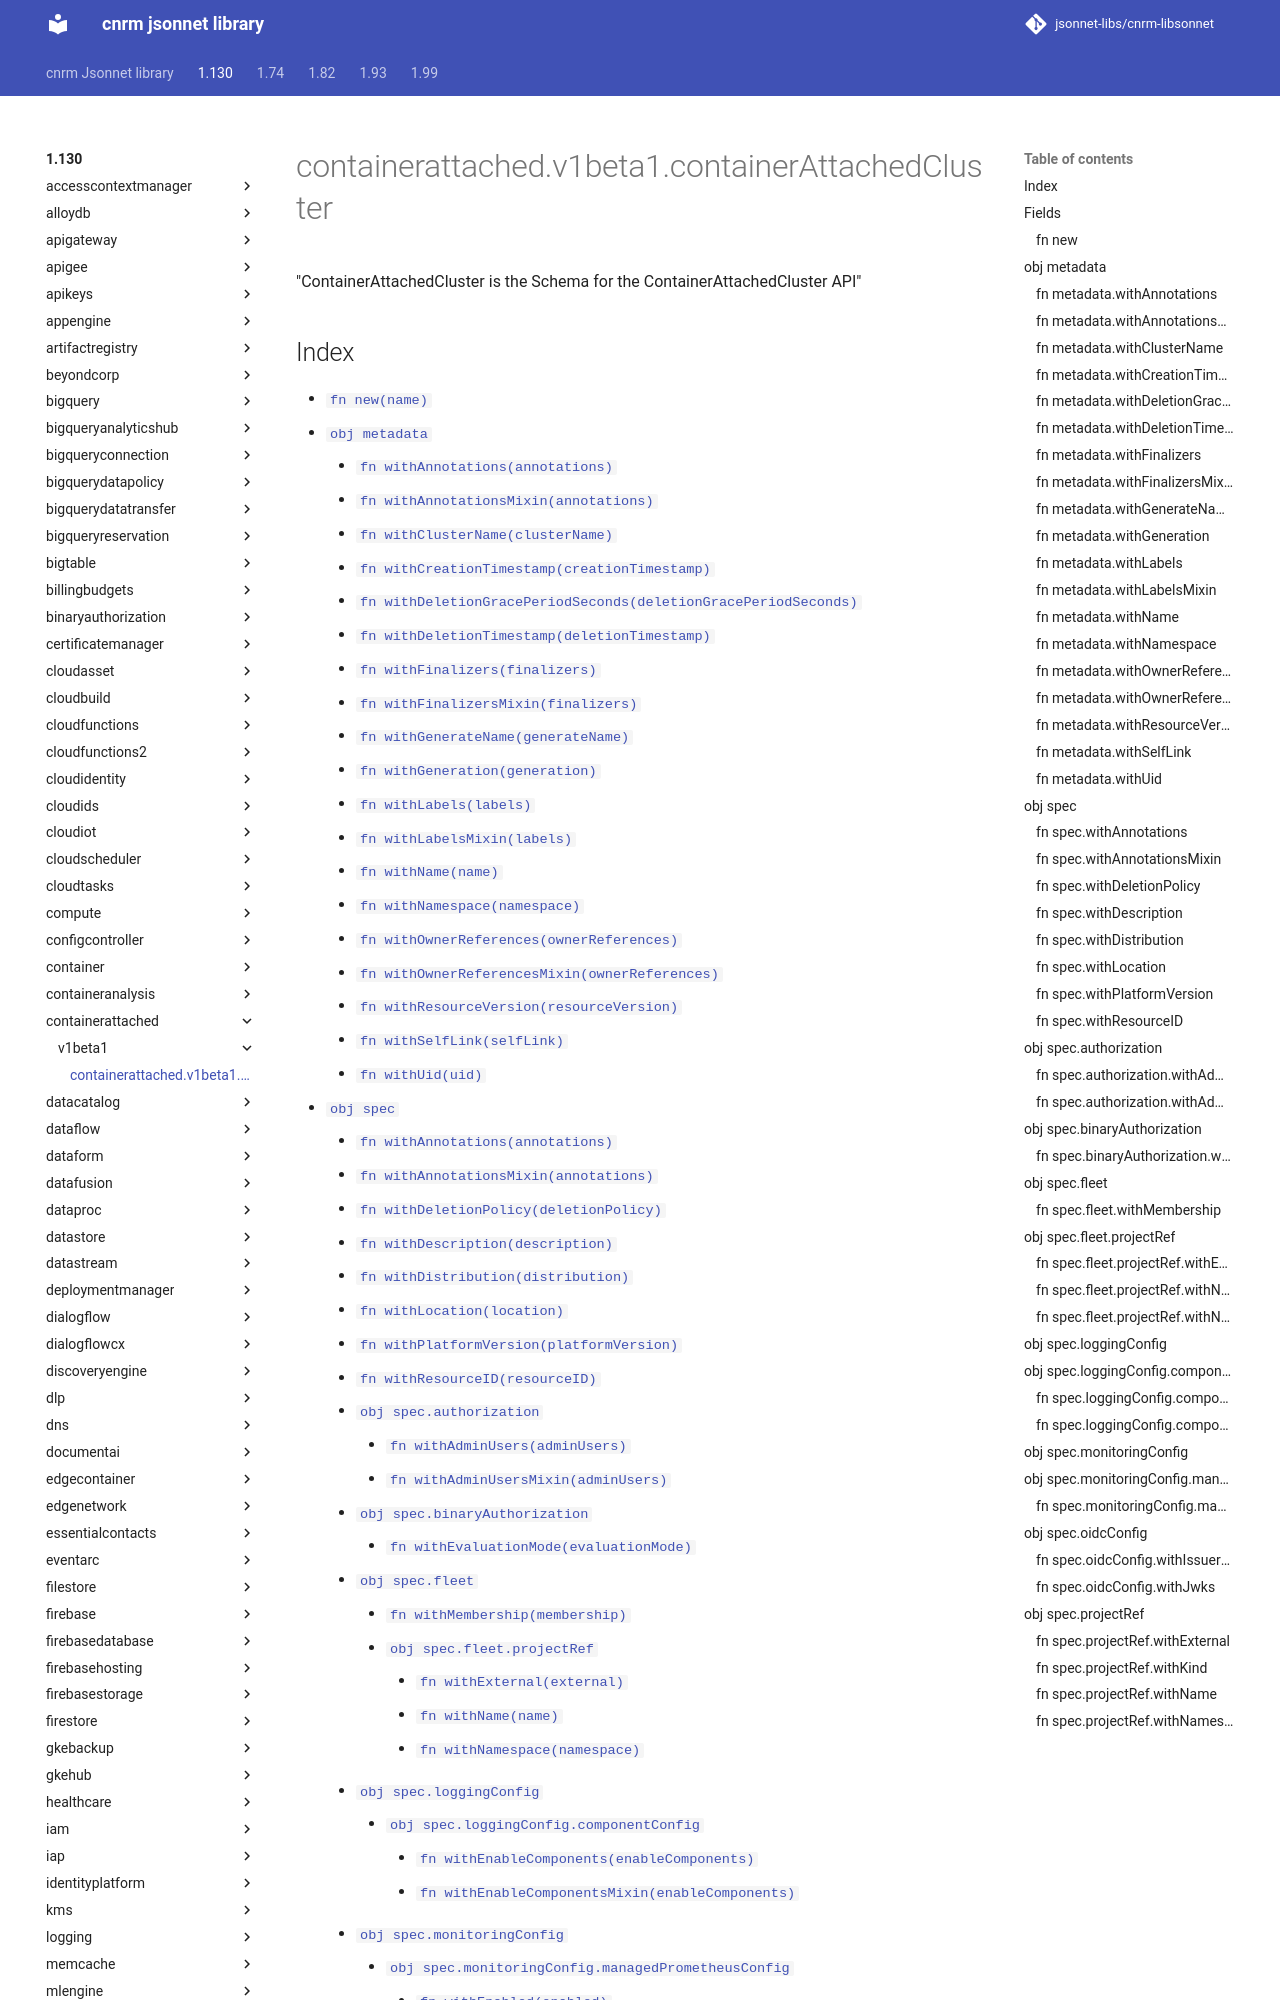

repository: jsonnet-libs/cnrm-libsonnet · page: 1.130/containerattached/v1beta1/containerAttachedCluster/index.html · generator: mkdocs

---
permalink: /1.130/containerattached/v1beta1/containerAttachedCluster/
---

# containerattached.v1beta1.containerAttachedCluster

"ContainerAttachedCluster is the Schema for the ContainerAttachedCluster API"
